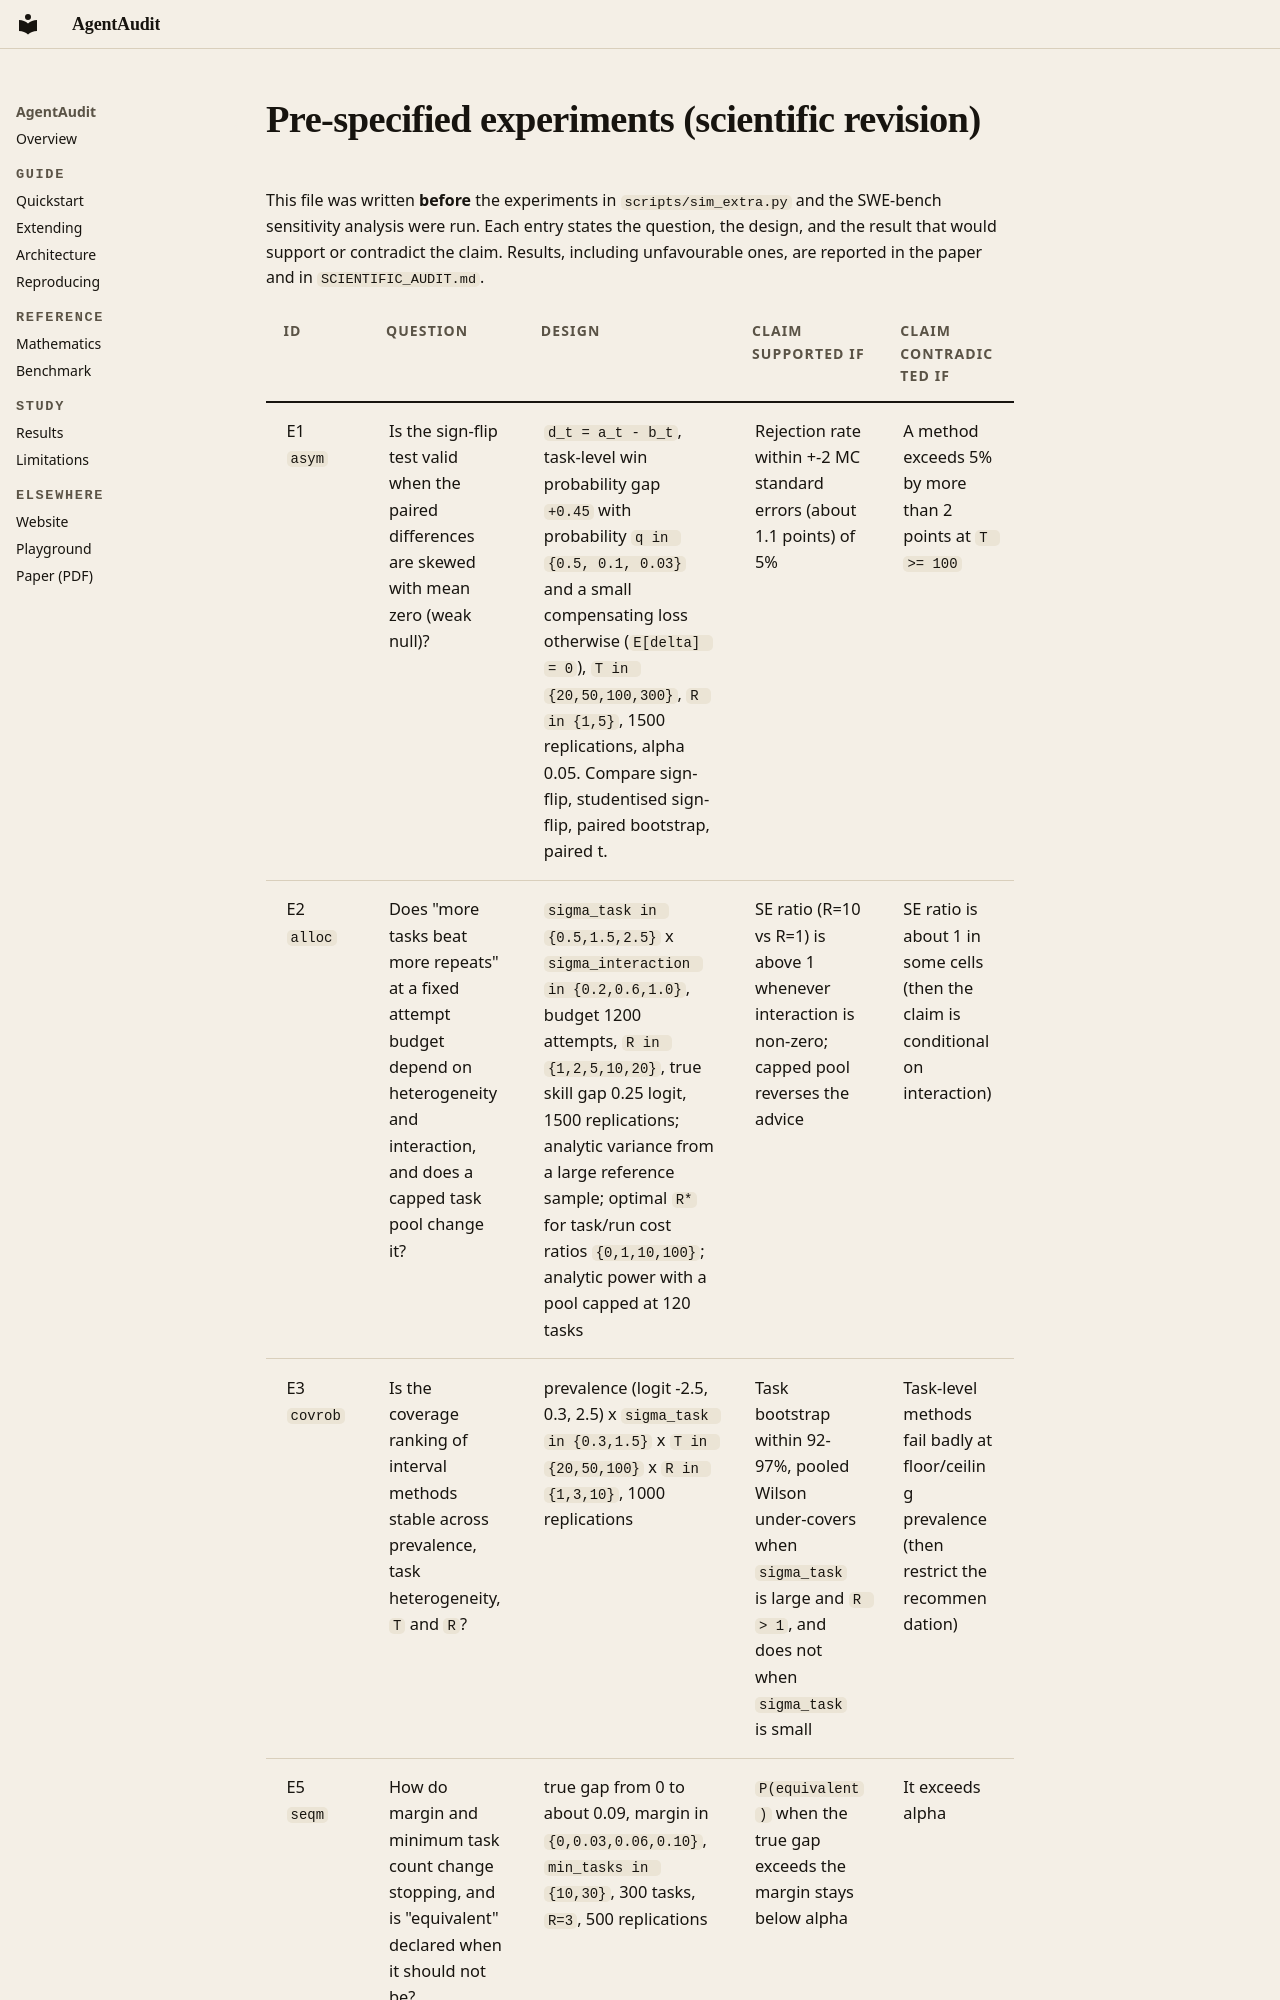

repository: fragompul/agentaudit · page: experiments/index.html · generator: mkdocs

# Pre-specified experiments (scientific revision)

This file was written **before** the experiments in `scripts/sim_extra.py` and the SWE-bench sensitivity
analysis were run. Each entry states the question, the design, and the result that would support or
contradict the claim. Results, including unfavourable ones, are reported in the paper and in
`SCIENTIFIC_AUDIT.md`.
